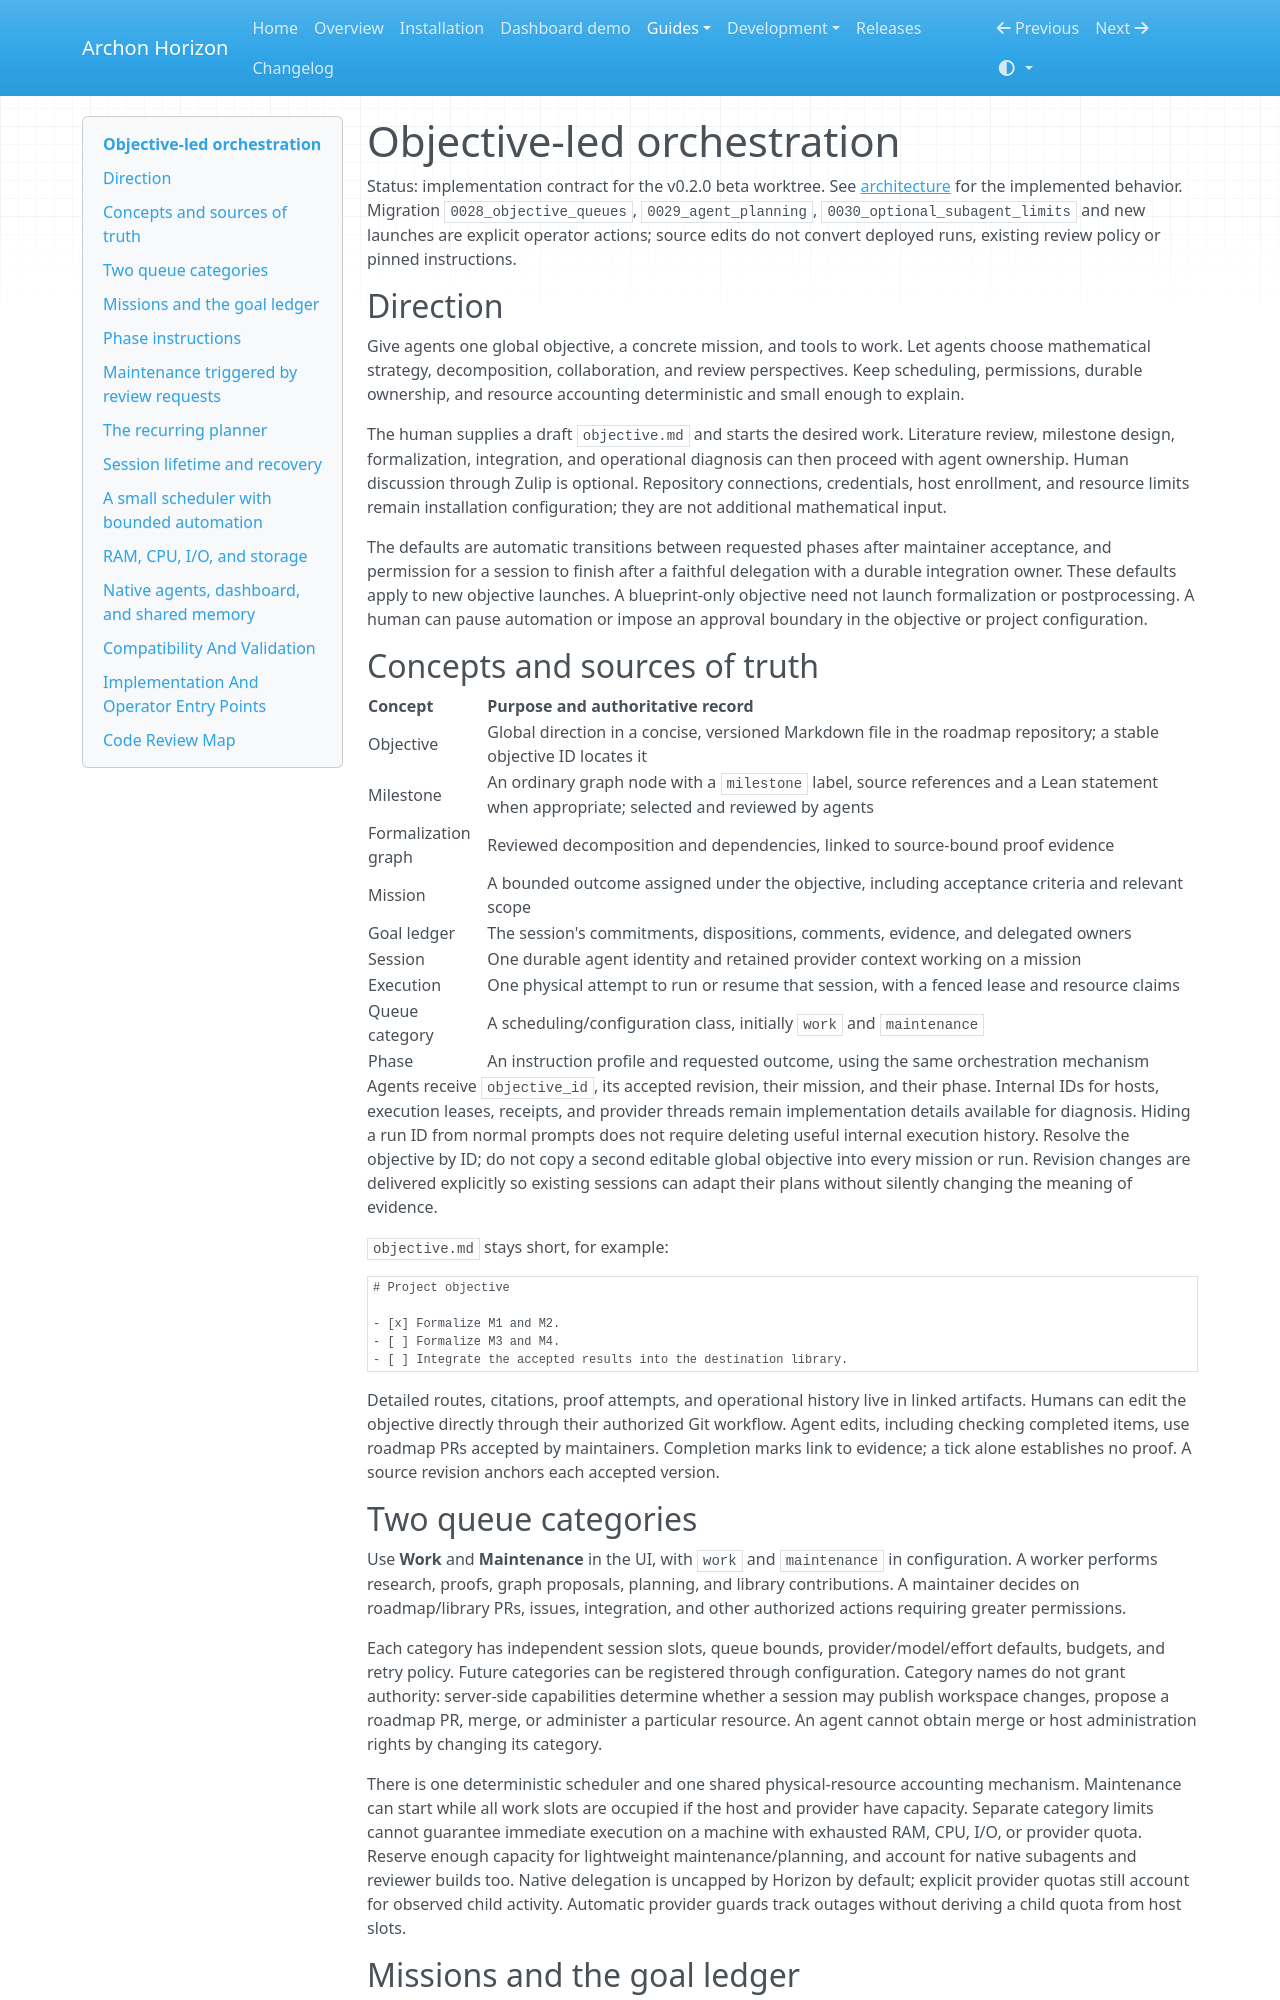

repository: frenzymath/Archon-Horizon · page: design/objective-orchestration/index.html · generator: mkdocs

# Objective-led orchestration

Status: implementation contract for the v0.2.0 beta worktree.
See [architecture](../architecture.md) for the implemented behavior. Migration
`0028_objective_queues`, `0029_agent_planning`, `0030_optional_subagent_limits`
and new launches are explicit operator actions; source edits
do not convert deployed runs, existing review policy or pinned instructions.

## Direction

Give agents one global objective, a concrete mission, and tools to work. Let
agents choose mathematical strategy, decomposition, collaboration, and review
perspectives. Keep scheduling, permissions, durable ownership, and resource
accounting deterministic and small enough to explain.

The human supplies a draft `objective.md` and starts the desired work. Literature
review, milestone design, formalization, integration, and operational diagnosis
can then proceed with agent ownership. Human discussion through Zulip is optional.
Repository connections, credentials, host enrollment, and resource limits remain
installation configuration; they are not additional mathematical input.

The defaults are automatic transitions between requested phases after
maintainer acceptance, and permission for a session to finish after a faithful
delegation with a durable integration owner. These defaults apply to new objective launches. A blueprint-only objective need not launch
formalization or postprocessing. A human can pause automation or impose an
approval boundary in the objective or project configuration.

## Concepts and sources of truth

| Concept | Purpose and authoritative record |
| --- | --- |
| Objective | Global direction in a concise, versioned Markdown file in the roadmap repository; a stable objective ID locates it |
| Milestone | An ordinary graph node with a `milestone` label, source references and a Lean statement when appropriate; selected and reviewed by agents |
| Formalization graph | Reviewed decomposition and dependencies, linked to source-bound proof evidence |
| Mission | A bounded outcome assigned under the objective, including acceptance criteria and relevant scope |
| Goal ledger | The session's commitments, dispositions, comments, evidence, and delegated owners |
| Session | One durable agent identity and retained provider context working on a mission |
| Execution | One physical attempt to run or resume that session, with a fenced lease and resource claims |
| Queue category | A scheduling/configuration class, initially `work` and `maintenance` |
| Phase | An instruction profile and requested outcome, using the same orchestration mechanism |

Agents receive `objective_id`, its accepted revision, their mission, and their
phase. Internal IDs for hosts, execution leases, receipts, and provider threads
remain implementation details available for diagnosis. Hiding a run ID from
normal prompts does not require deleting useful internal execution history.
Resolve the objective by ID; do not copy a second editable global objective into
every mission or run. Revision changes are delivered explicitly so existing
sessions can adapt their plans without silently changing the meaning of evidence.

`objective.md` stays short, for example:

```markdown
# Project objective

- [x] Formalize M1 and M2.
- [ ] Formalize M3 and M4.
- [ ] Integrate the accepted results into the destination library.
```

Detailed routes, citations, proof attempts, and operational history live in linked
artifacts. Humans can edit the objective directly through their authorized Git
workflow. Agent edits, including checking completed items, use roadmap PRs accepted
by maintainers. Completion marks link to evidence; a tick alone establishes no
proof. A source revision anchors each accepted version.

## Two queue categories

Use **Work** and **Maintenance** in the UI, with `work` and `maintenance` in
configuration. A worker performs research, proofs, graph proposals, planning,
and library contributions. A maintainer decides on roadmap/library PRs, issues,
integration, and other authorized actions requiring greater permissions.

Each category has independent session slots, queue bounds, provider/model/effort
defaults, budgets, and retry policy. Future categories can be registered through
configuration. Category names do not grant authority: server-side capabilities
determine whether a session may publish workspace changes, propose a roadmap PR,
merge, or administer a particular resource. An agent cannot obtain merge or host
administration rights by changing its category.

There is one deterministic scheduler and one shared physical-resource accounting
mechanism. Maintenance can start while all work slots are occupied if the host
and provider have capacity. Separate category limits cannot guarantee immediate
execution on a machine with exhausted RAM, CPU, I/O, or provider quota. Reserve
enough capacity for lightweight maintenance/planning, and account for native
subagents and reviewer builds too. Native delegation is uncapped by Horizon by
default; explicit provider quotas still account for observed child activity.
Automatic provider guards track outages without deriving a child quota from host slots.
